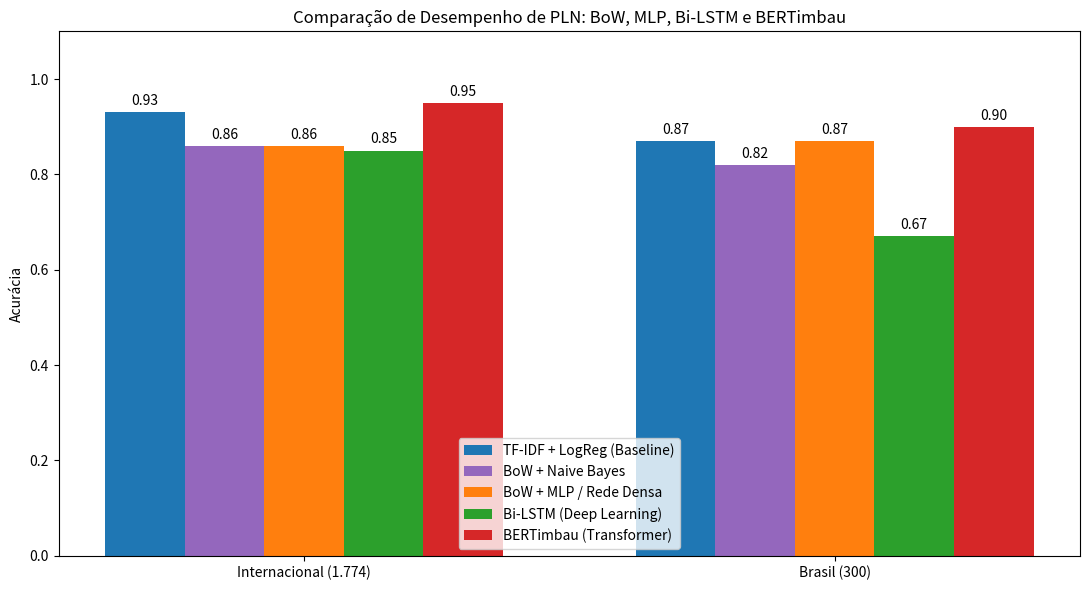

Reproduce this figure in Python.
import matplotlib.pyplot as plt
import numpy as np
import os

os.makedirs('results', exist_ok=True)

datasets = ['Internacional (1.774)', 'Brasil (300)']
baseline_acc = [0.93, 0.87]
bow_acc = [0.86, 0.82]
mlp_acc = [0.86, 0.87]
bilstm_acc = [0.85, 0.67]
bertimbau_acc = [0.95, 0.90]

x = np.arange(len(datasets))
width = 0.15

fig, ax = plt.subplots(figsize=(11, 6))
rects1 = ax.bar(x - 2 * width, baseline_acc, width, label='TF-IDF + LogReg (Baseline)', color='#1f77b4')
rects2 = ax.bar(x - 1 * width, bow_acc, width, label='BoW + Naive Bayes', color='#9467bd')
rects3 = ax.bar(x, mlp_acc, width, label='BoW + MLP / Rede Densa', color='#ff7f0e')
rects4 = ax.bar(x + 1 * width, bilstm_acc, width, label='Bi-LSTM (Deep Learning)', color='#2ca02c')
rects5 = ax.bar(x + 2 * width, bertimbau_acc, width, label='BERTimbau (Transformer)', color='#d62728')

ax.set_ylabel('Acurácia')
ax.set_title('Comparação de Desempenho de PLN: BoW, MLP, Bi-LSTM e BERTimbau')
ax.set_xticks(x)
ax.set_xticklabels(datasets)
ax.set_ylim(0, 1.10)
ax.legend()

ax.bar_label(rects1, padding=3, fmt='%.2f')
ax.bar_label(rects2, padding=3, fmt='%.2f')
ax.bar_label(rects3, padding=3, fmt='%.2f')
ax.bar_label(rects4, padding=3, fmt='%.2f')
ax.bar_label(rects5, padding=3, fmt='%.2f')

plt.tight_layout()
plt.savefig('results/comparacao_modelos.png', dpi=300)
print("Gráfico comparativo salvo em 'results/comparacao_modelos.png'!")
